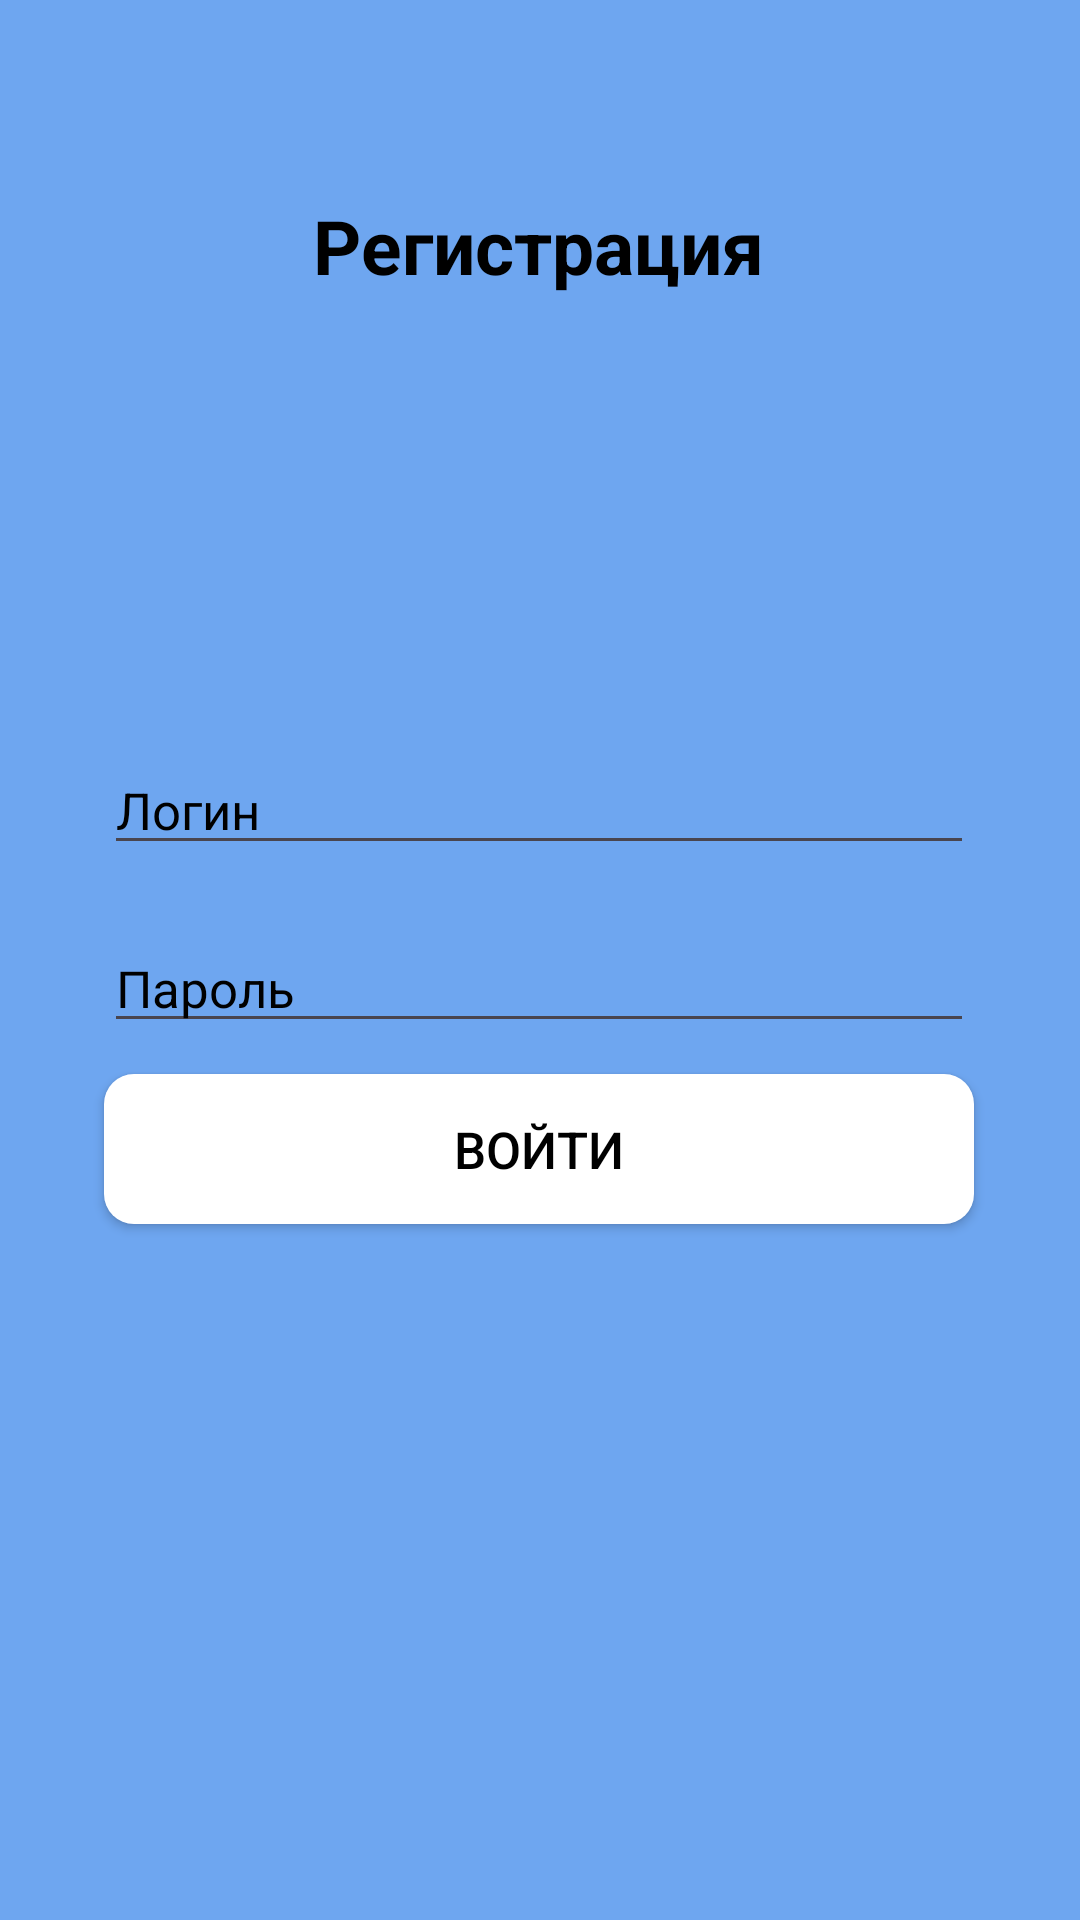

Produce the Android XML layout that renders to this screen, including the resource entries it uses.
<!-- AndroidManifest.xml: application theme Theme.Pr_32_kurs_5_KachalinSemen_6v -->
<!-- res/layout/activity_main.xml -->
<androidx.constraintlayout.widget.ConstraintLayout xmlns:android="http://schemas.android.com/apk/res/android"
    xmlns:app="http://schemas.android.com/apk/res-auto"
    xmlns:tools="http://schemas.android.com/tools"
    android:layout_width="match_parent"
    android:layout_height="match_parent"
    tools:context=".MainActivity"
    android:background="@color/whitegren">

    <TextView
        android:layout_width="wrap_content"
        android:layout_height="wrap_content"
        android:text="@string/reg"
        android:textColor="@color/black"
        android:textSize="25sp"
        android:textStyle="bold"
        app:layout_constraintBottom_toBottomOf="parent"
        app:layout_constraintEnd_toEndOf="parent"
        app:layout_constraintHorizontal_bias="0.498"
        app:layout_constraintStart_toStartOf="parent"
        app:layout_constraintTop_toTopOf="parent"
        app:layout_constraintVertical_bias="0.107" />

    <EditText
        android:id = "@+id/EditLogin"
        android:layout_width="wrap_content"
        android:layout_height="wrap_content"
        android:width="290dp"
        android:height="50dp"
        android:hint="@string/login"
        android:textColor="@color/black"
        android:textSize="17sp"
        android:textColorHint="@color/black"
        app:layout_constraintBottom_toBottomOf="parent"
        app:layout_constraintEnd_toEndOf="parent"
        app:layout_constraintHorizontal_bias="0.495"
        android:singleLine="true"
        app:layout_constraintStart_toStartOf="parent"
        app:layout_constraintTop_toTopOf="parent"
        app:layout_constraintVertical_bias="0.414" />

    <EditText
        android:id = "@+id/EditPassword"
        android:layout_width="wrap_content"
        android:layout_height="wrap_content"
        android:width="290dp"
        android:height="50dp"
        android:hint="@string/password"
        android:textColor="@color/black"
        android:textSize="17sp"
        android:textColorHint="@color/black"
        app:layout_constraintBottom_toBottomOf="parent"
        app:layout_constraintEnd_toEndOf="parent"
        app:layout_constraintHorizontal_bias="0.495"
        app:layout_constraintStart_toStartOf="parent"
        app:layout_constraintTop_toTopOf="parent"
        android:singleLine="true"
        android:inputType="textPassword"
        app:layout_constraintVertical_bias="0.513" />

    <androidx.appcompat.widget.AppCompatButton
        android:id="@+id/ButtonLogin"
        android:background="@drawable/buttons"
        android:layout_width="wrap_content"
        android:layout_height="wrap_content"
        android:width="290dp"
        android:height="50dp"
        android:text="@string/voity"
        android:textColor="@color/black"
        android:textSize="17sp"
        app:layout_constraintBottom_toBottomOf="parent"
        app:layout_constraintEnd_toEndOf="parent"
        app:layout_constraintHorizontal_bias="0.495"
        app:layout_constraintStart_toStartOf="parent"
        app:layout_constraintTop_toTopOf="parent"
        app:layout_constraintVertical_bias="0.607" />

</androidx.constraintlayout.widget.ConstraintLayout>
<!-- resources referenced by this layout -->
<resources>
  <color name="black">#FF000000</color>
  <color name="whitegren">#6ea6f0</color>
  <!-- drawable buttons (drawable) -->
  <?xml version="1.0" encoding="utf-8"?>
  <shape   xmlns:android="http://schemas.android.com/apk/res/android">
      <solid android:color="@color/white"></solid>
      <corners android:radius="10dp"></corners>
  </shape>
  <string name="login">Логин</string>
  <string name="password">Пароль</string>
  <string name="reg">Регистрация</string>
  <string name="voity">Войти</string>
  <style name="Theme.Pr_32_kurs_5_KachalinSemen_6v" parent="Base.Theme.Pr_32_kurs_5_KachalinSemen_6v" />
  <color name="white">#FFFFFFFF</color>
  <style name="Base.Theme.Pr_32_kurs_5_KachalinSemen_6v" parent="Theme.Material3.DayNight.NoActionBar">
          
          
      </style>
</resources>
